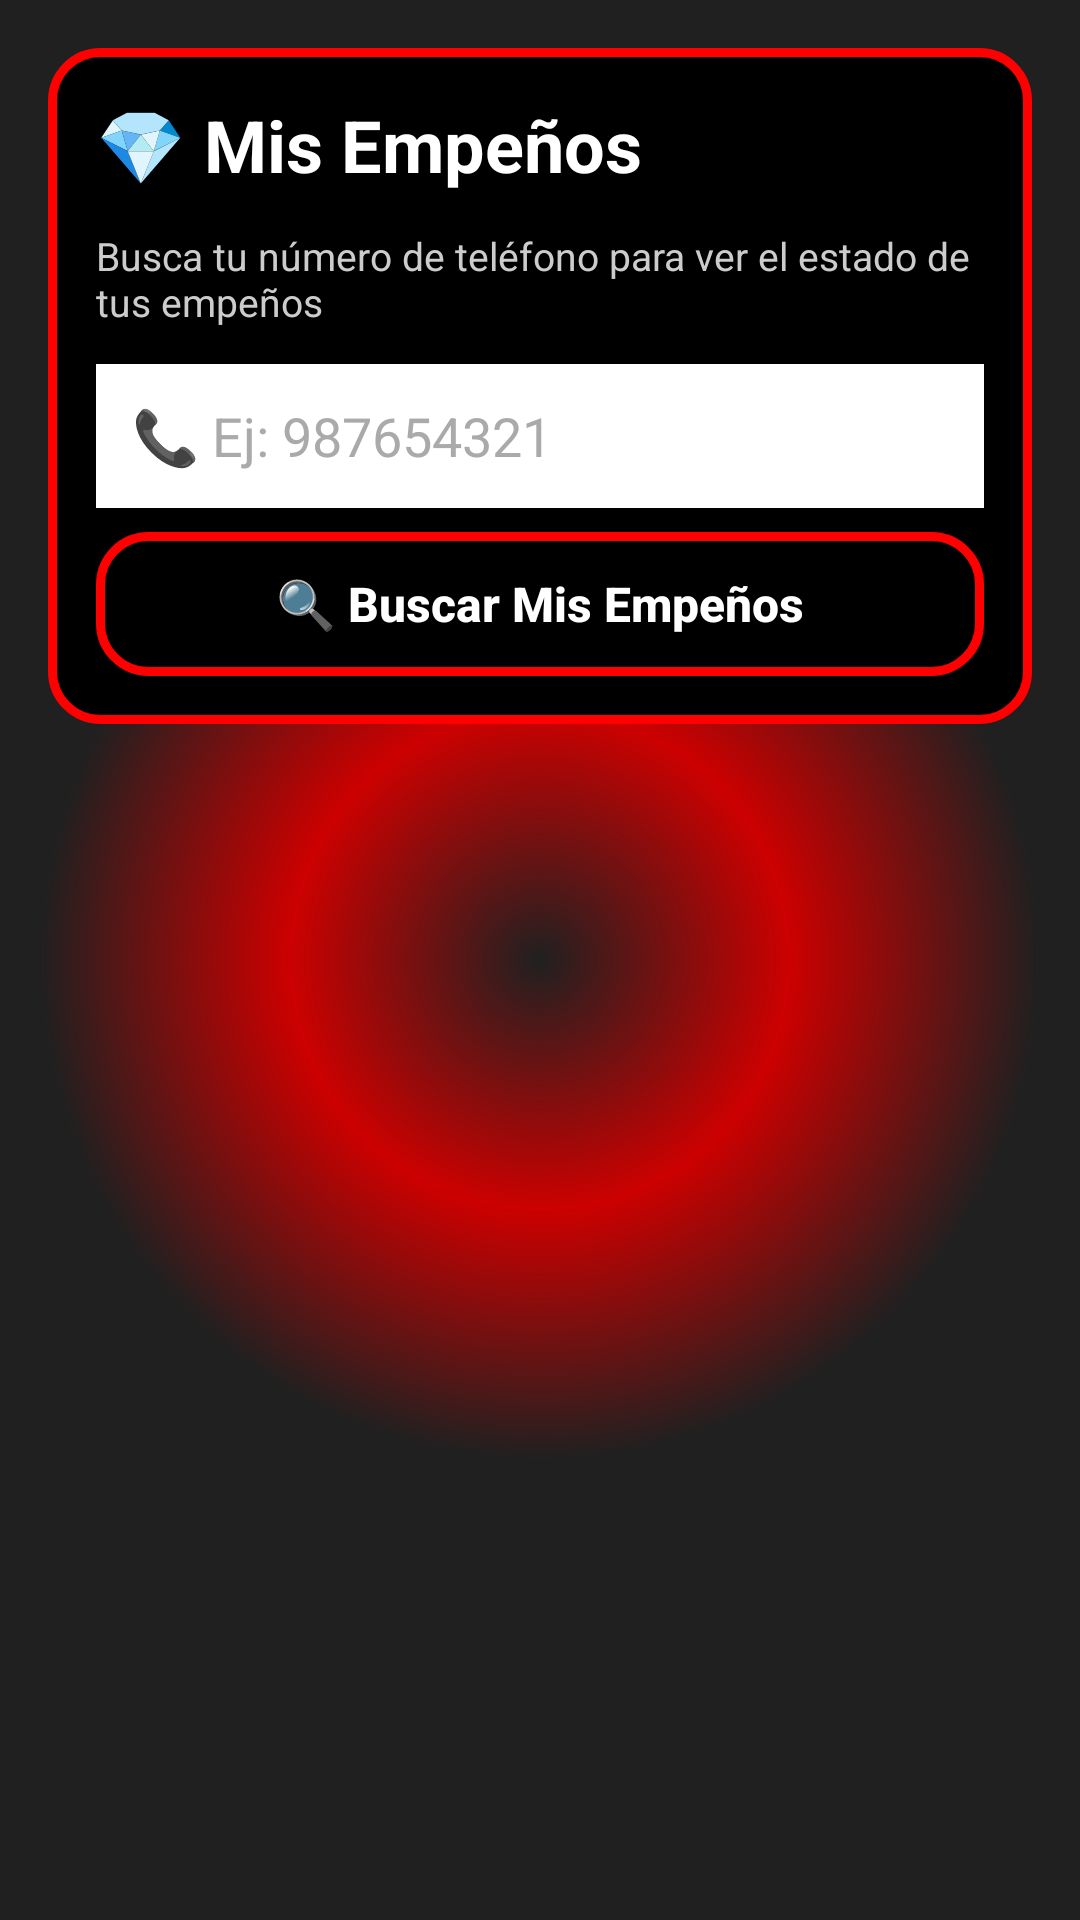

Produce the Android XML layout that renders to this screen, including the resource entries it uses.
<!-- AndroidManifest.xml: application theme Theme.MyApplication -->
<!-- res/layout/activity_ver_empenos.xml -->
<?xml version="1.0" encoding="utf-8"?>
<LinearLayout xmlns:android="http://schemas.android.com/apk/res/android"
    android:layout_width="match_parent"
    android:layout_height="match_parent"
    android:orientation="vertical"
    android:padding="16dp"
    android:background="@drawable/tech_background">

    
    <LinearLayout
        android:layout_width="match_parent"
        android:layout_height="wrap_content"
        android:orientation="vertical"
        android:background="@drawable/btn_rounded"
        android:padding="16dp"
        android:layout_marginBottom="16dp">

        <TextView
            android:layout_width="match_parent"
            android:layout_height="wrap_content"
            android:text="💎 Mis Empeños"
            android:textSize="24sp"
            android:textStyle="bold"
            android:textColor="@android:color/white"
            android:layout_marginBottom="12dp" />

        <TextView
            android:layout_width="match_parent"
            android:layout_height="wrap_content"
            android:text="Busca tu número de teléfono para ver el estado de tus empeños"
            android:textSize="13sp"
            android:textColor="#CCCCCC"
            android:layout_marginBottom="12dp" />

        
        <EditText
            android:id="@+id/etTelefonoUsuario"
            android:layout_width="match_parent"
            android:layout_height="48dp"
            android:hint="📞 Ej: 987654321"
            android:inputType="phone"
            android:padding="12dp"
            android:background="@android:color/white"
            android:textColor="@android:color/black"
            android:textColorHint="@android:color/darker_gray"
            android:layout_marginBottom="8dp" />

        <Button
            android:id="@+id/btnBuscarEmpenos"
            android:layout_width="match_parent"
            android:layout_height="48dp"
            android:text="🔍 Buscar Mis Empeños"
            android:textAllCaps="false"
            android:textSize="16sp"
            android:textStyle="bold"
            android:background="@drawable/btn_rounded"
            android:textColor="@android:color/white" />

    </LinearLayout>

    
    <androidx.recyclerview.widget.RecyclerView
        android:id="@+id/rvEmpenos"
        android:layout_width="match_parent"
        android:layout_height="match_parent"
        android:paddingStart="0dp"
        android:paddingEnd="0dp" />

</LinearLayout>
<!-- resources referenced by this layout -->
<resources>
  <!-- drawable btn_rounded (drawable) -->
  <?xml version="1.0" encoding="utf-8"?>
  <selector xmlns:android="http://schemas.android.com/apk/res/android">
  
      
      <item android:state_pressed="true">
          <shape android:shape="rectangle">
              <solid android:color="#222222"/> 
              <corners android:radius="16dp" />
              <stroke android:width="3dp" android:color="#FF0000"/> 
              <padding android:left="12dp" android:top="12dp"
                  android:right="12dp" android:bottom="12dp"/>
              <shadowColor android:color="#880000" />
          </shape>
      </item>
  
      
      <item>
          <shape android:shape="rectangle">
              <solid android:color="#000000"/> 
              <corners android:radius="16dp" />
              <stroke android:width="3dp" android:color="#FF0000"/> 
              <padding android:left="12dp" android:top="12dp"
                  android:right="12dp" android:bottom="12dp"/>
              <shadowColor android:color="#FF0000" />
          </shape>
      </item>
  
  </selector>
  <!-- drawable tech_background (drawable) -->
  <?xml version="1.0" encoding="utf-8"?>
  <layer-list xmlns:android="http://schemas.android.com/apk/res/android">
  
      
      <item>
          <shape android:shape="rectangle">
              <solid android:color="#202020" />
          </shape>
      </item>
  
      
      <item>
          <shape android:shape="oval">
              <gradient
                  android:type="radial"
                  android:gradientRadius="500"
                  android:centerColor="#CC0000"
                  android:endColor="#202020" />
          </shape>
      </item>
  
  </layer-list>
  <style name="Theme.MyApplication" parent="Theme.AppCompat.DayNight.NoActionBar">
          
          <item name="android:windowBackground">#000000</item>
          
          <item name="android:textColor">#FFFFFF</item>
          
          <item name="colorAccent">#FF0000</item>
      </style>
</resources>
